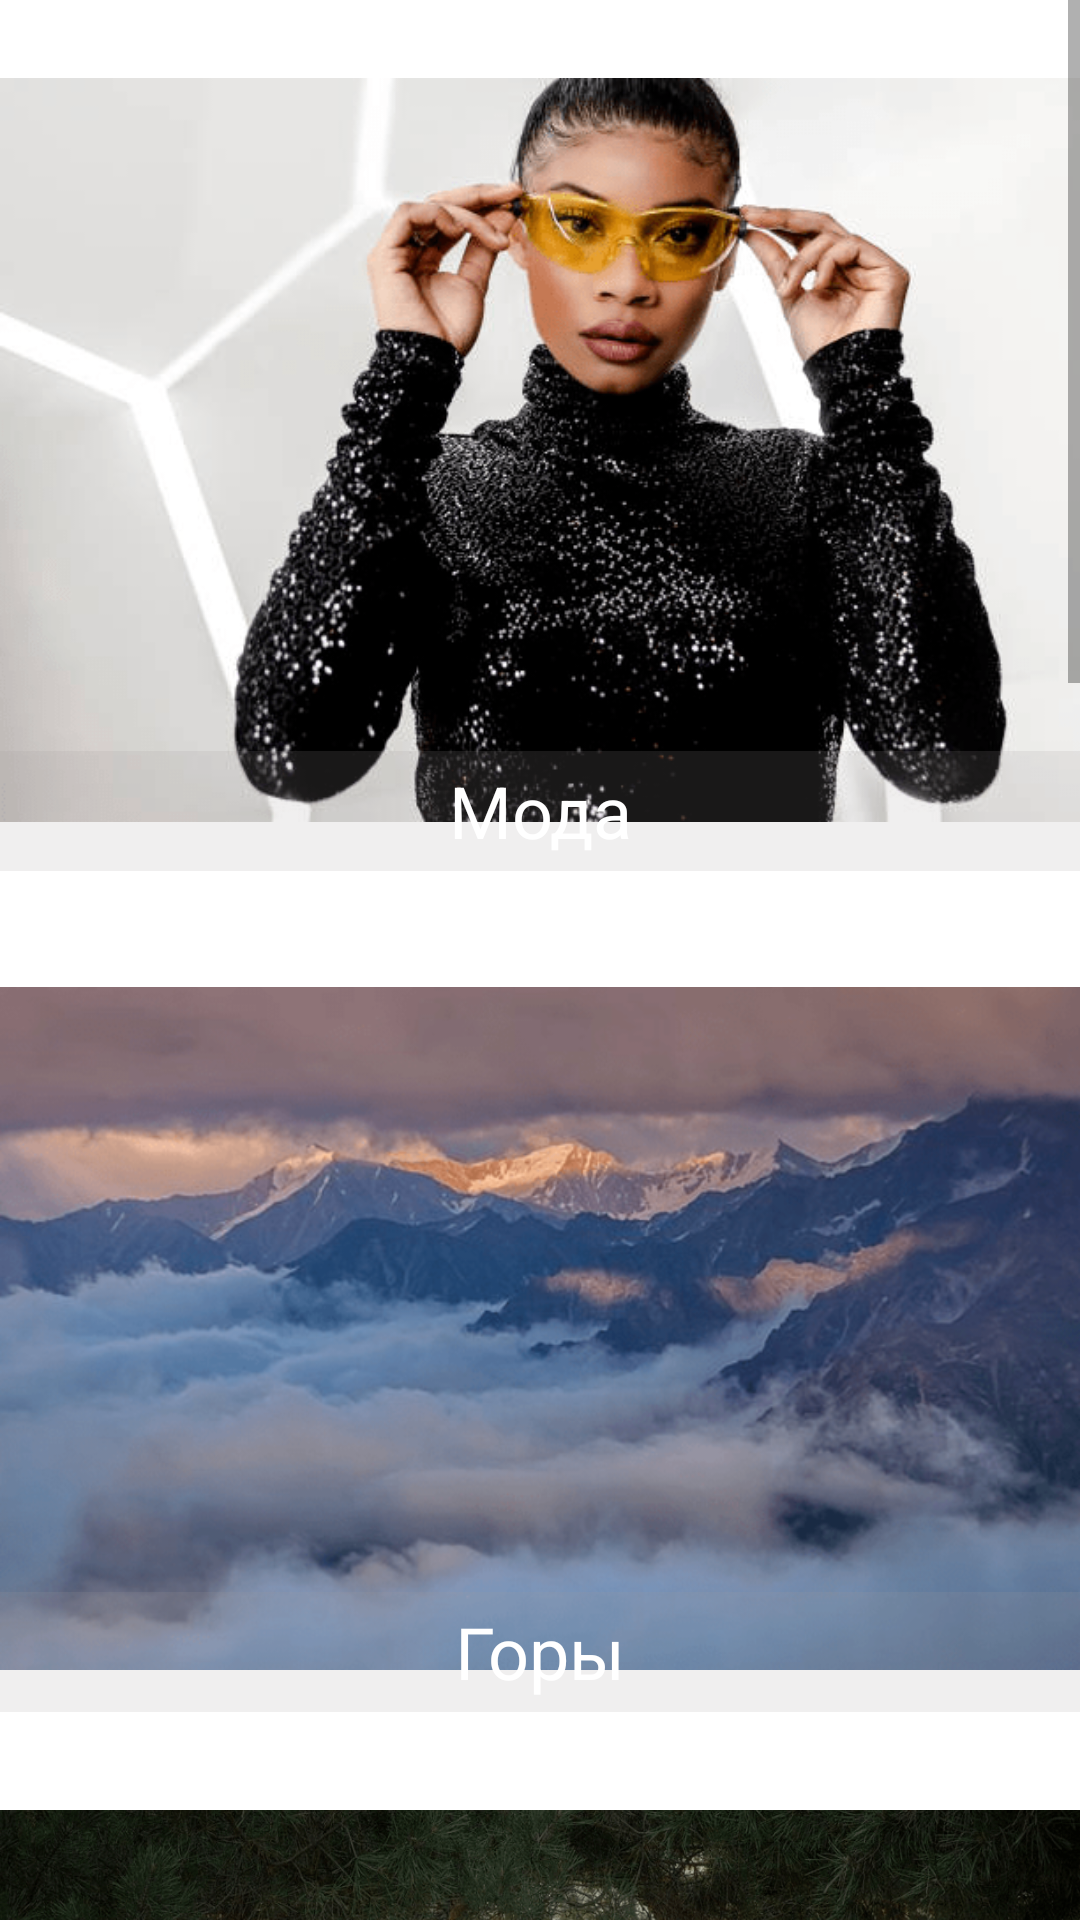

This screen was rendered from an Android layout file. Write that file and the resources it references.
<!-- AndroidManifest.xml: application theme Theme.Hd_Wallpaper -->
<!-- res/layout/fragment_categories.xml -->
<?xml version="1.0" encoding="utf-8"?>
<FrameLayout xmlns:android="http://schemas.android.com/apk/res/android"
    xmlns:app="http://schemas.android.com/apk/res-auto"
    xmlns:tools="http://schemas.android.com/tools"
    android:layout_width="match_parent"
    android:layout_height="match_parent"
    tools:context=".Fragment.CategoriesFragment">

    
   <ScrollView
       android:layout_width="match_parent"
       android:layout_height="match_parent">
       <LinearLayout
           android:layout_width="match_parent"
           android:layout_height="wrap_content"
           android:orientation="vertical"
           >

           <ImageView
               android:id="@+id/imageModa"
               android:layout_width="match_parent"
               android:layout_height="300dp"
               android:src="@drawable/moda" />

           <TextView
               android:layout_width="match_parent"
               android:layout_height="40dp"
               android:layout_marginTop="-50dp"
               android:text="Мода"
               android:textColor="@color/white"
               android:gravity="center"
               android:textSize="24sp"
               android:background="#289E9B9B">

           </TextView>
           <ImageView
               android:id="@+id/imageViewmountains"
               android:layout_width="match_parent"
               android:layout_height="300dp"
               android:paddingTop="5dp"
               android:src="@drawable/mountains" />

           <TextView
               android:layout_width="match_parent"
               android:layout_height="40dp"
               android:layout_marginTop="-60dp"
               android:text="Горы"
               android:gravity="center"
               android:textColor="@color/white"
               android:textSize="24sp"
               android:background="#289E9B9B">

           </TextView>

           <ImageView
               android:id="@+id/imageViewForest"
               android:layout_width="match_parent"
               android:layout_height="300dp"
               android:paddingTop="5dp"
               android:src="@drawable/forest" />

           <TextView
               android:layout_width="match_parent"
               android:layout_height="40dp"
               android:layout_marginTop="-55dp"
               android:text="Лес"
               android:gravity="center"
               android:textColor="@color/white"
               android:textSize="24sp"
               android:background="#289E9B9B">
           </TextView>
           <ImageView
               android:id="@+id/imageViewSportCar"
               android:layout_width="match_parent"
               android:layout_height="300dp"
               android:paddingTop="5dp"
               android:src="@drawable/sportcar" />

           <TextView
               android:layout_width="match_parent"
               android:layout_height="40dp"
               android:layout_marginTop="-55dp"
               android:text="Спортивные машины"
               android:gravity="center"
               android:textColor="@color/white"
               android:textSize="24sp"
               android:background="#289E9B9B">
           </TextView>
           <ImageView
               android:id="@+id/imageViewMegapolis"
               android:layout_width="match_parent"
               android:layout_height="300dp"
               android:paddingTop="5dp"
               android:src="@drawable/city" />

           <TextView
               android:layout_width="match_parent"
               android:layout_height="40dp"
               android:layout_marginTop="-55dp"
               android:text="Мегаполис"
               android:gravity="center"
               android:textColor="@color/white"
               android:textSize="24sp"
               android:background="#289E9B9B">
           </TextView>
           <ImageView
               android:id="@+id/imageViewLake"
               android:layout_width="match_parent"
               android:layout_height="300dp"
               android:paddingTop="5dp"
               android:src="@drawable/lake" />

           <TextView
               android:layout_width="match_parent"
               android:layout_height="40dp"
               android:layout_marginTop="-55dp"
               android:text="Озера"
               android:gravity="center"
               android:textColor="@color/white"
               android:textSize="24sp"
               android:background="#289E9B9B">
           </TextView>
       </LinearLayout>

   </ScrollView>

</FrameLayout>
<!-- resources referenced by this layout -->
<resources>
  <color name="white">#FFFFFFFF</color>
  <!-- drawable city: jpg bitmap (drawable, 45317 bytes) -->
  <!-- drawable forest: png bitmap (drawable-v24, 475948 bytes) -->
  <!-- drawable moda: png bitmap (drawable-v24, 97003 bytes) -->
  <!-- drawable mountains: png bitmap (drawable-v24, 317152 bytes) -->
  <!-- drawable sportcar: jpg bitmap (drawable-v24, 201610 bytes) -->
  <style name="Theme.Hd_Wallpaper" parent="Theme.MaterialComponents.DayNight.NoActionBar">
          
          <item name="colorPrimary">@color/purple_500</item>
          <item name="colorPrimaryVariant">@color/purple_700</item>
          <item name="colorOnPrimary">@color/white</item>
          
          <item name="colorSecondary">@color/teal_200</item>
          <item name="colorSecondaryVariant">@color/teal_700</item>
          <item name="colorOnSecondary">@color/black</item>
          
          <item name="android:statusBarColor">?attr/colorPrimaryVariant</item>
          
      </style>
  <color name="purple_500">#DAD6DA</color>
  <color name="purple_700">#DAD6DA</color>
  <color name="teal_200">#FF03DAC5</color>
  <color name="teal_700">#FF018786</color>
  <color name="black">#9E000000</color>
</resources>
